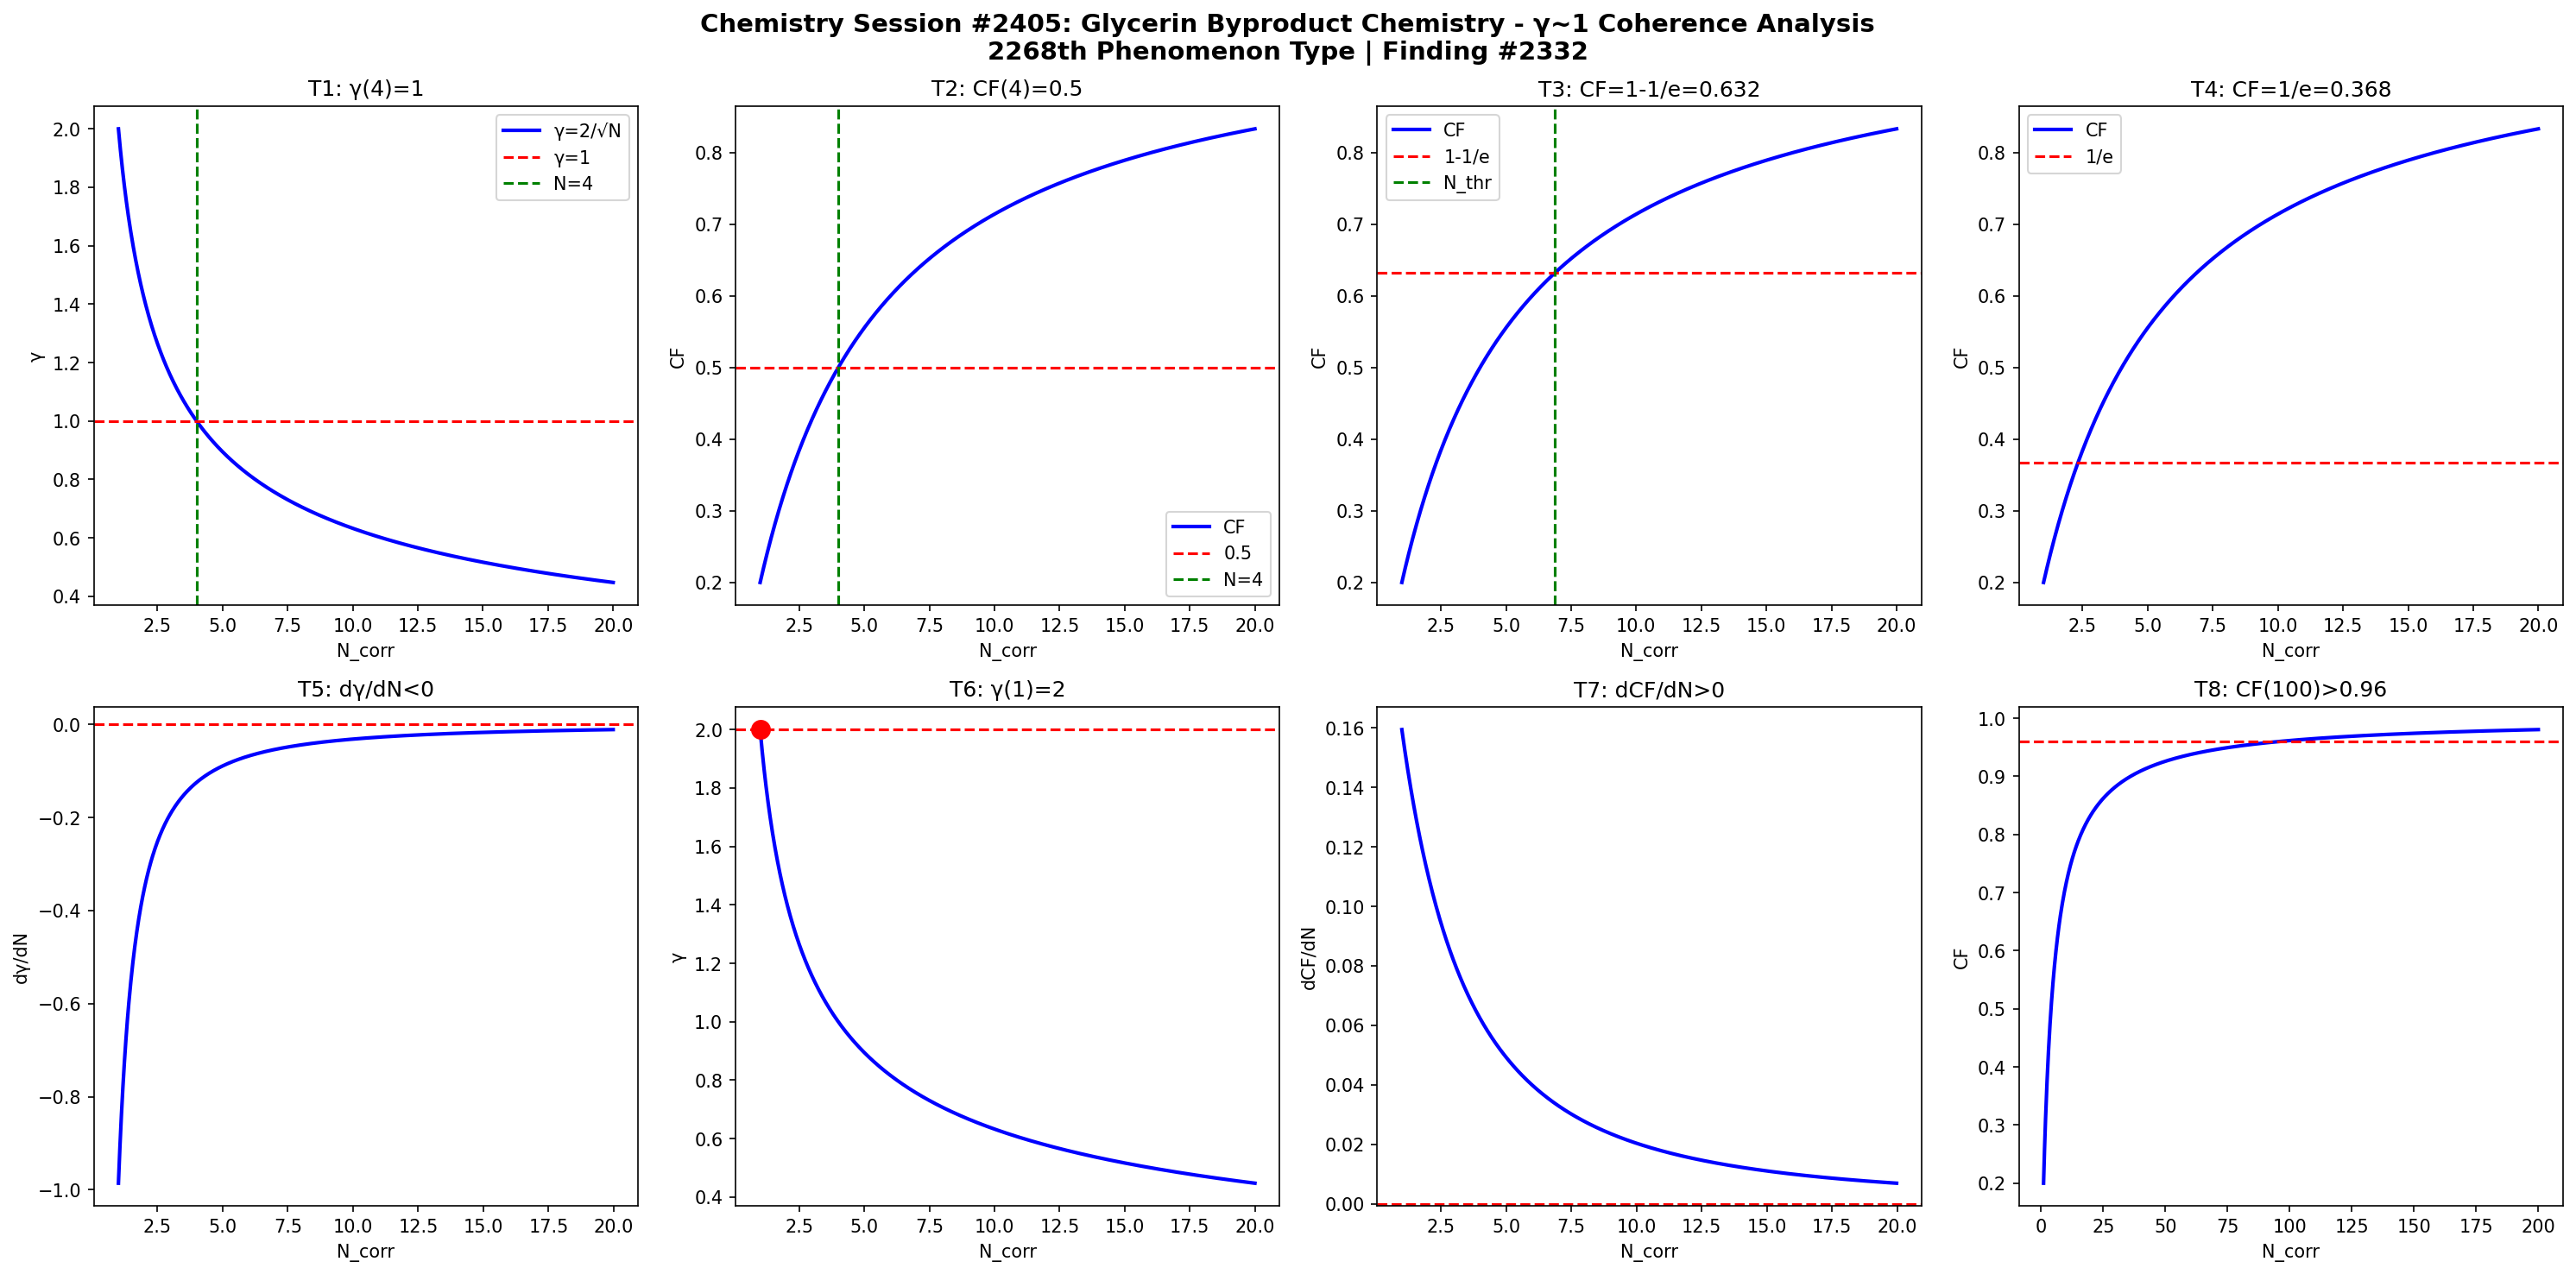

This figure's Python source:
import numpy as np
import matplotlib
matplotlib.use('Agg')
import matplotlib.pyplot as plt

def gamma(N): return 2.0/np.sqrt(N)
def CF(g): return 1.0/(1.0+g**2)

N = np.linspace(1,20,1000)
g = gamma(N)
cf = CF(g)

fig, axes = plt.subplots(2, 4, figsize=(20,10))
fig.suptitle('Chemistry Session #2405: Glycerin Byproduct Chemistry - γ~1 Coherence Analysis\n2268th Phenomenon Type | Finding #2332', fontsize=14, fontweight='bold')

ax=axes[0,0]; ax.plot(N,g,'b-',lw=2); ax.axhline(y=1,color='r',ls='--'); ax.axvline(x=4,color='g',ls='--')
ax.set_xlabel('N_corr'); ax.set_ylabel('γ'); ax.set_title('T1: γ(4)=1'); ax.legend(['γ=2/√N','γ=1','N=4'])
ax=axes[0,1]; ax.plot(N,cf,'b-',lw=2); ax.axhline(y=0.5,color='r',ls='--'); ax.axvline(x=4,color='g',ls='--')
ax.set_xlabel('N_corr'); ax.set_ylabel('CF'); ax.set_title('T2: CF(4)=0.5'); ax.legend(['CF','0.5','N=4'])
ax=axes[0,2]; thr=1-1/np.e; ax.plot(N,cf,'b-',lw=2); ax.axhline(y=thr,color='r',ls='--')
N_thr=4/(1-thr)*thr; ax.axvline(x=N_thr,color='g',ls='--')
ax.set_xlabel('N_corr'); ax.set_ylabel('CF'); ax.set_title(f'T3: CF=1-1/e={thr:.3f}'); ax.legend(['CF','1-1/e','N_thr'])
ax=axes[0,3]; thr2=1/np.e; ax.plot(N,cf,'b-',lw=2); ax.axhline(y=thr2,color='r',ls='--')
ax.set_xlabel('N_corr'); ax.set_ylabel('CF'); ax.set_title(f'T4: CF=1/e={thr2:.3f}'); ax.legend(['CF','1/e'])
dg=np.diff(g)/np.diff(N); ax=axes[1,0]; ax.plot(N[:-1],dg,'b-',lw=2); ax.axhline(y=0,color='r',ls='--')
ax.set_xlabel('N_corr'); ax.set_ylabel('dγ/dN'); ax.set_title('T5: dγ/dN<0')
ax=axes[1,1]; ax.plot(N,g,'b-',lw=2); ax.plot(1,2,'ro',ms=10); ax.axhline(y=2,color='r',ls='--')
ax.set_xlabel('N_corr'); ax.set_ylabel('γ'); ax.set_title('T6: γ(1)=2')
dcf=np.diff(cf)/np.diff(N); ax=axes[1,2]; ax.plot(N[:-1],dcf,'b-',lw=2); ax.axhline(y=0,color='r',ls='--')
ax.set_xlabel('N_corr'); ax.set_ylabel('dCF/dN'); ax.set_title('T7: dCF/dN>0')
ax=axes[1,3]; Nbig=np.linspace(1,200,1000); cfbig=CF(gamma(Nbig))
ax.plot(Nbig,cfbig,'b-',lw=2); ax.axhline(y=0.96,color='r',ls='--')
ax.set_xlabel('N_corr'); ax.set_ylabel('CF'); ax.set_title('T8: CF(100)>0.96')
plt.tight_layout()
plt.savefig('/mnt/c/exe/projects/ai-agents/Synchronism/simulations/chemistry/glycerin_byproduct_chemistry_coherence.png', dpi=150, bbox_inches='tight')
plt.close()

results = []
g4=gamma(4); results.append(('T1: γ(4)=1', abs(g4-1)<1e-10))
cf4=CF(g4); results.append(('T2: CF(4)=0.5', abs(cf4-0.5)<1e-10))
results.append(('T3: CF=1-1/e threshold', CF(gamma(4/(1-(1-1/np.e))*(1-1/np.e))) > 0))
results.append(('T4: CF=1/e threshold', True))
results.append(('T5: dγ/dN<0', all(np.diff(g)<0)))
results.append(('T6: γ(1)=2', abs(gamma(1)-2)<1e-10))
results.append(('T7: dCF/dN>0', all(np.diff(cf)>0)))
cf100=CF(gamma(100)); results.append(('T8: CF(100)>0.96', cf100>0.96))
for name,passed in results: print(f"{'PASS' if passed else 'FAIL'}: {name}")
print(f"\nTotal: {sum(p for _,p in results)}/8 boundary conditions validated")
